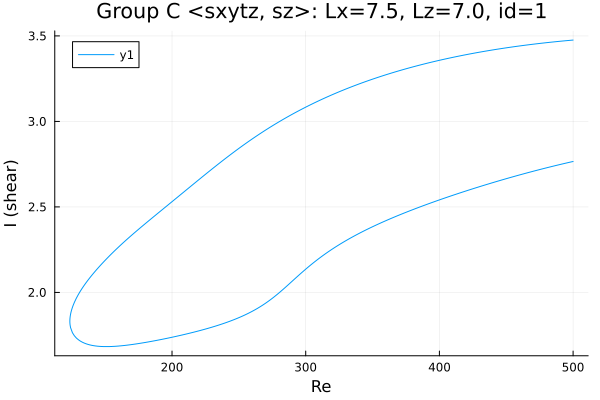

Data behind this chart, as committed beside it:
Re, shear
500.0, 3.476
499, 3.475
497.6, 3.474
496.2, 3.473
494.7, 3.472
493.3, 3.471
491.9, 3.47
490.5, 3.469
489.1, 3.468
487.7, 3.467
486.3, 3.466
484.8, 3.464
483.4, 3.463
482, 3.462
480.6, 3.461
479.2, 3.46
477.8, 3.459
476.4, 3.457
474.9, 3.456
473.5, 3.455
472.1, 3.453
470.7, 3.452
469.3, 3.451
467.9, 3.449
466.5, 3.448
465, 3.447
463.6, 3.445
462.2, 3.444
460.8, 3.442
459.4, 3.441
458, 3.439
456.6, 3.438
455.1, 3.436
453.7, 3.435
452.3, 3.433
450.9, 3.431
449.5, 3.43
448.1, 3.428
446.7, 3.426
445.2, 3.425
443.8, 3.423
442.4, 3.421
441, 3.419
439.6, 3.418
438.2, 3.416
436.8, 3.414
435.3, 3.412
433.9, 3.41
432.5, 3.408
431.1, 3.406
429.7, 3.404
428.3, 3.403
426.9, 3.401
425.4, 3.398
424, 3.396
422.6, 3.394
421.2, 3.392
419.8, 3.39
418.4, 3.388
417, 3.386
... 544 more rows
